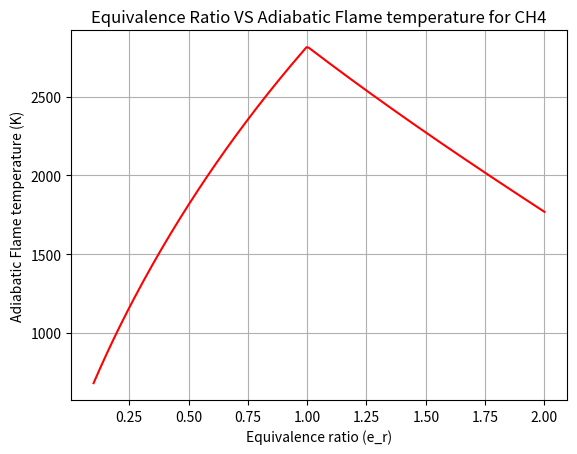

Recreate this plot in Python.
import numpy
import matplotlib.pyplot as plt

# To define the range of equivalence ratio (0.1,0.2,0.3.....2.0)
i = numpy.linspace(0.1, 2.0, 200)
e_r = i  # e_r represents range of equivalence ratio

def h(T, co_effs):  # Function to calculate enthalpy of all reactants and products
    R = 8.314  # J/mol-K
    a1 = co_effs[0]
    a2 = co_effs[1]
    a3 = co_effs[2]
    a4 = co_effs[3]
    a5 = co_effs[4]
    a6 = co_effs[5]
    return (a1 + a2 * T / 2 + a3 * pow(T, 2) / 3 + a4 * pow(T, 3) / 4 + a5 * pow(T, 4) / 5 + a6 / T) * R * T

# Low temperature coefficients (Reactants) at STP condition
CH4_coeffs_l = [5.14987613E+00, -1.36709788E-02, 4.91800599E-05, -4.84743026E-08, 1.66693956E-11, -1.02466476E+04, -4.64130376E+00]
O2_coeffs_l = [3.78245636E+00, -2.99673416E-03, 9.84730201E-06, -9.68129509E-09, 3.24372837E-12, -1.06394356E+03, 3.65767573E+00]
N2_coeffs_l = [0.03298677E+02, 0.14082404E-02, -0.03963222E-04, 0.05641515E-07, -0.02444854E-10, -0.10208999E+04, 0.03950372E+02]

# High temperature coefficients	(Products)
N2_coeffs_h = [0.02926640E+02, 0.14879768E-02, -0.05684760E-05, 0.10097038E-09, -0.06753351E-13, -0.09227977E+04, 0.05980528E+02]
CO2_coeffs_h = [3.85746029E+00, 4.41437026E-03, -2.21481404E-06, 5.23490188E-10, -4.72084164E-14, -4.87591660E+04, 2.27163806E+00]
H2O_coeffs_h = [3.03399249E+00, 2.17691804E-03, -1.64072518E-07, -9.70419870E-11, 1.68200992E-14, -3.00042971E+04, 4.96677010E+00]
CO_coeffs_h = [2.71518561E+00, 2.06252743E-03, -9.98825771E-07, 2.30053008E-10, -2.03647716E-14, -1.41518724E+04, 7.81868772E+00]
O2_coeffs_h = [3.28253784E+00, 1.48308754E-03, -7.57966669E-07, 2.09470555E-10, -2.16717794E-14, -1.08845772E+03, 5.45323129E+00]

def f(T, e_r):
    # To calculate enathlpy of reactants and products and to perform root finding problem
    # For calculation of enthalpy of Products in Jouls

    R = 8.314  # J/mol-K
    h_N2_p = h(T, N2_coeffs_h)  # J/Mol-K
    h_CO2_p = h(T, CO2_coeffs_h)  # J/Mol-K
    h_H2O_p = h(T, H2O_coeffs_h)  # J/Mol-K
    h_CO_p = h(T, CO_coeffs_h)  # J/Mol-K
    h_O2_p = h(T, O2_coeffs_h)  # J/Mol-K

    if e_r > 1:  # Conditional loop based on equivalence ratio enthalpy of products will be find out
        H_products = ((4 / e_r) - 3) * h_CO2_p + (4 - (4 / e_r)) * h_CO_p + 2 * h_H2O_p + (7.52 / e_r) * h_N2_p  # Enthalpy in J basis
        N_products = (((4 / e_r) - 3) + 2 + (4 - 4 / e_r) + (7.52 / e_r)) * R * T
    else:
        H_products = h_CO2_p + ((2 / e_r) - 2) * h_O2_p + 2 * h_H2O_p + (7.52 / e_r) * h_N2_p  # Enthalpy in J basis
        N_products = (((2 / e_r) - 2) + 3 + (7.52 / e_r)) * R * T

    # For calculation of enthalpy of Reactants in Jouls
    Tstd = 298.15  # in K at STP condition
    h_CH4_r = h(Tstd, CH4_coeffs_l)  # J/Mol-K
    h_O2_r = h(Tstd, O2_coeffs_l)  # J/Mol-K
    h_N2_r = h(Tstd, N2_coeffs_l)  # J/Mol-K

    H_reactants = h_CH4_r + (2 / e_r) * h_O2_r + ((2 / e_r) * 3.76) * h_N2_r  # Enthalpy in J basis
    N_reactants = (1 + (2 / e_r) + ((2 / e_r) * 3.76)) * R * Tstd

    return (H_reactants - H_products) - (N_reactants - N_products)

def fprime(T, e_r):
    # To define numerical derivative of function (forward-differencing)
    return (f(T + 1e-6, e_r) - f(T, e_r)) / 1e-6

# Using Newton-Raphson to solve iteratively
tol = 1e-3
alpha = 0.9
Temp = [] # Defined arrays to store the values of temperature

for j in e_r:  # Loop to perform a root-finding procedure for all values of equivalence ratio between 0.1 to 2
    T_guess = 1500
    while (abs(f(T_guess, j)) > tol):
        T_guess = T_guess - alpha * (
        (f(T_guess, j) / fprime(T_guess, j)))  # N-R iteration formula for getting better estimate of true root
    Temp.append(T_guess)

plt.plot(e_r, Temp, color='red')
plt.xlabel('Equivalence ratio (e_r)')
plt.ylabel('Adiabatic Flame temperature (K)')
plt.title('Equivalence Ratio VS Adiabatic Flame temperature for CH4')

plt.grid('on')
plt.show()